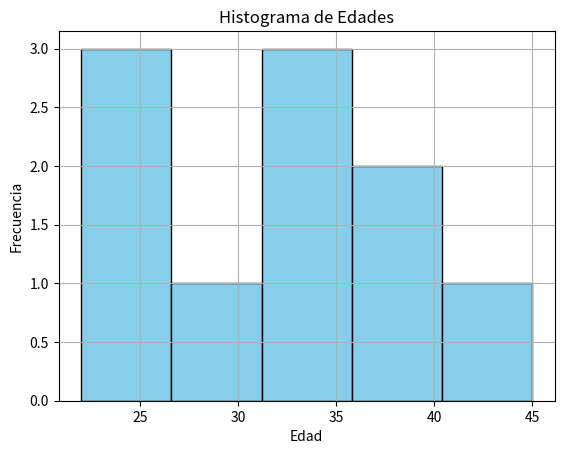

Python code for this plot:
#%% Celda 1: Hola Mundo
print("Hola desde la celda 1")

#%% Celda 2: Operaciones básicas
a = 10
b = 20
print("Suma:", a + b)
print("Multiplicación:", a * b)

#%% Celda 3: Datos y gráfico
import pandas as pd
import matplotlib.pyplot as plt

# Crear un DataFrame de ejemplo
data = {"Edad": [22, 25, 25, 30, 32, 32, 35, 40, 40, 45]}
df = pd.DataFrame(data)

print("Primeras filas del DataFrame:")
print(df.head())

# Histograma
df["Edad"].hist(bins=5, edgecolor="black", color="skyblue")
plt.title("Histograma de Edades")
plt.xlabel("Edad")
plt.ylabel("Frecuencia")
plt.show()

# %%
